Photos from the image-classification dataset "original" in the GitHub repository mabustillo14/Proyecto-IA. Its 4 classes are: arandelas, clavos, tornillos, tuercas.

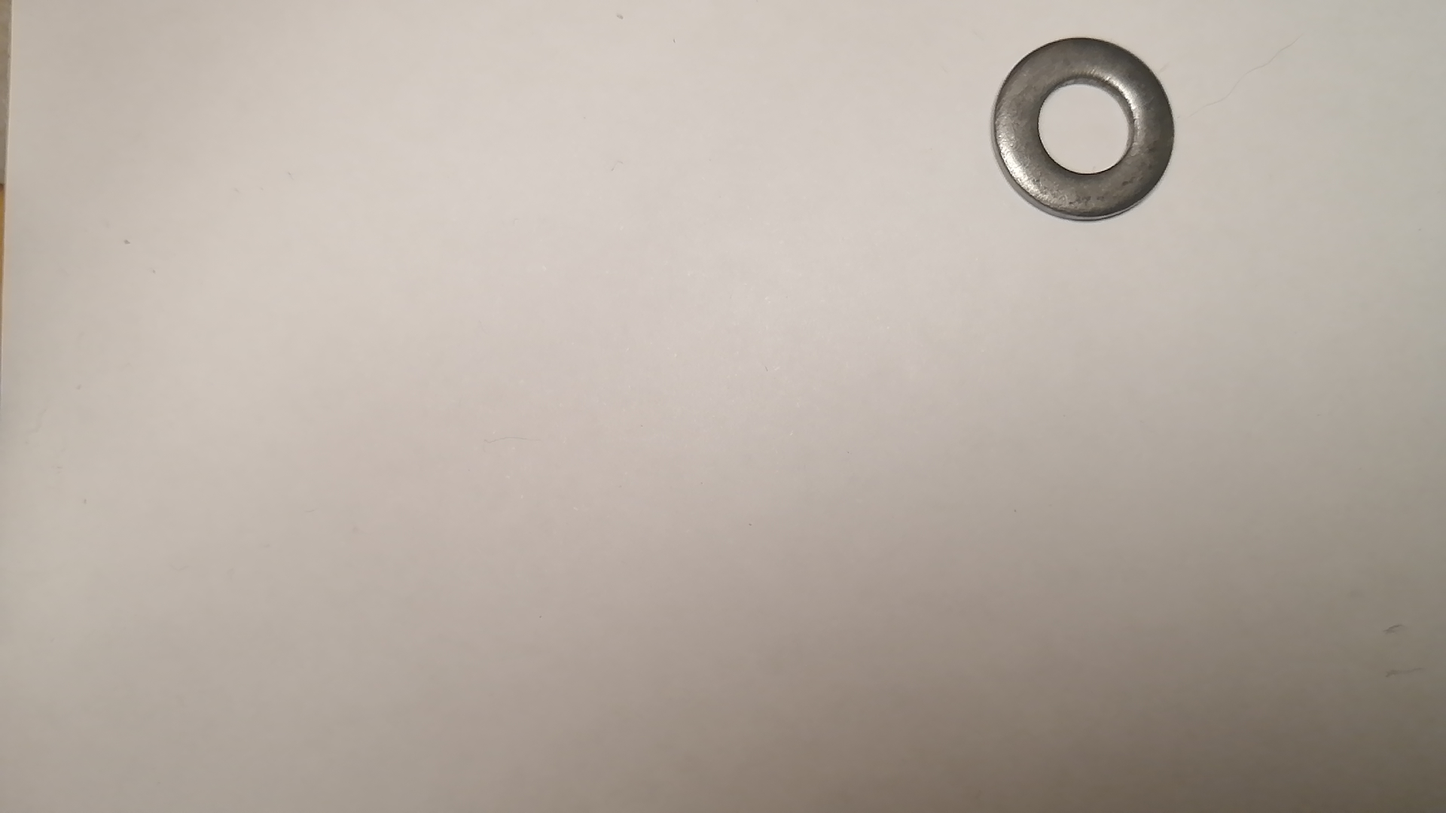
Label: arandelas

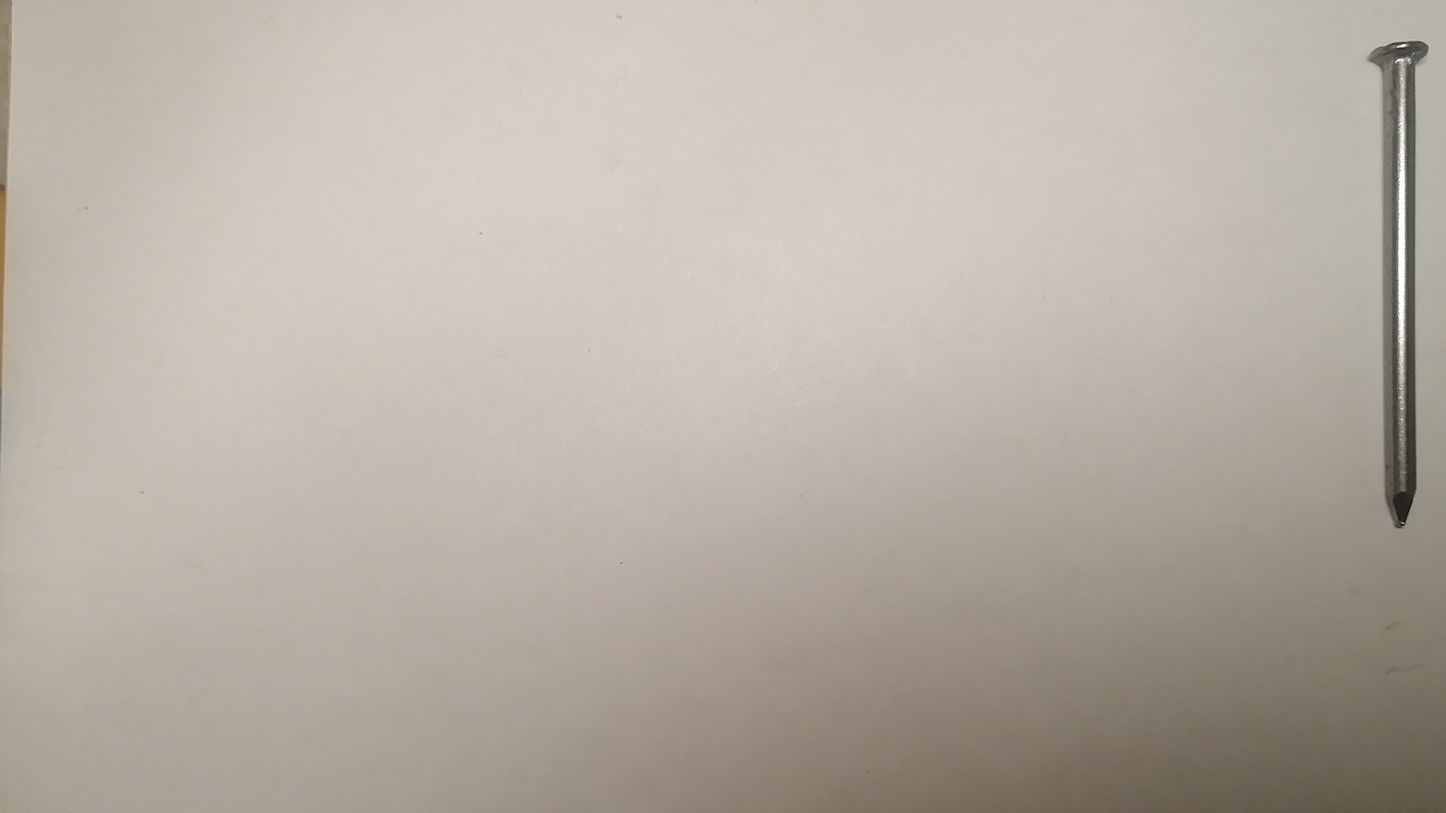
Label: clavos

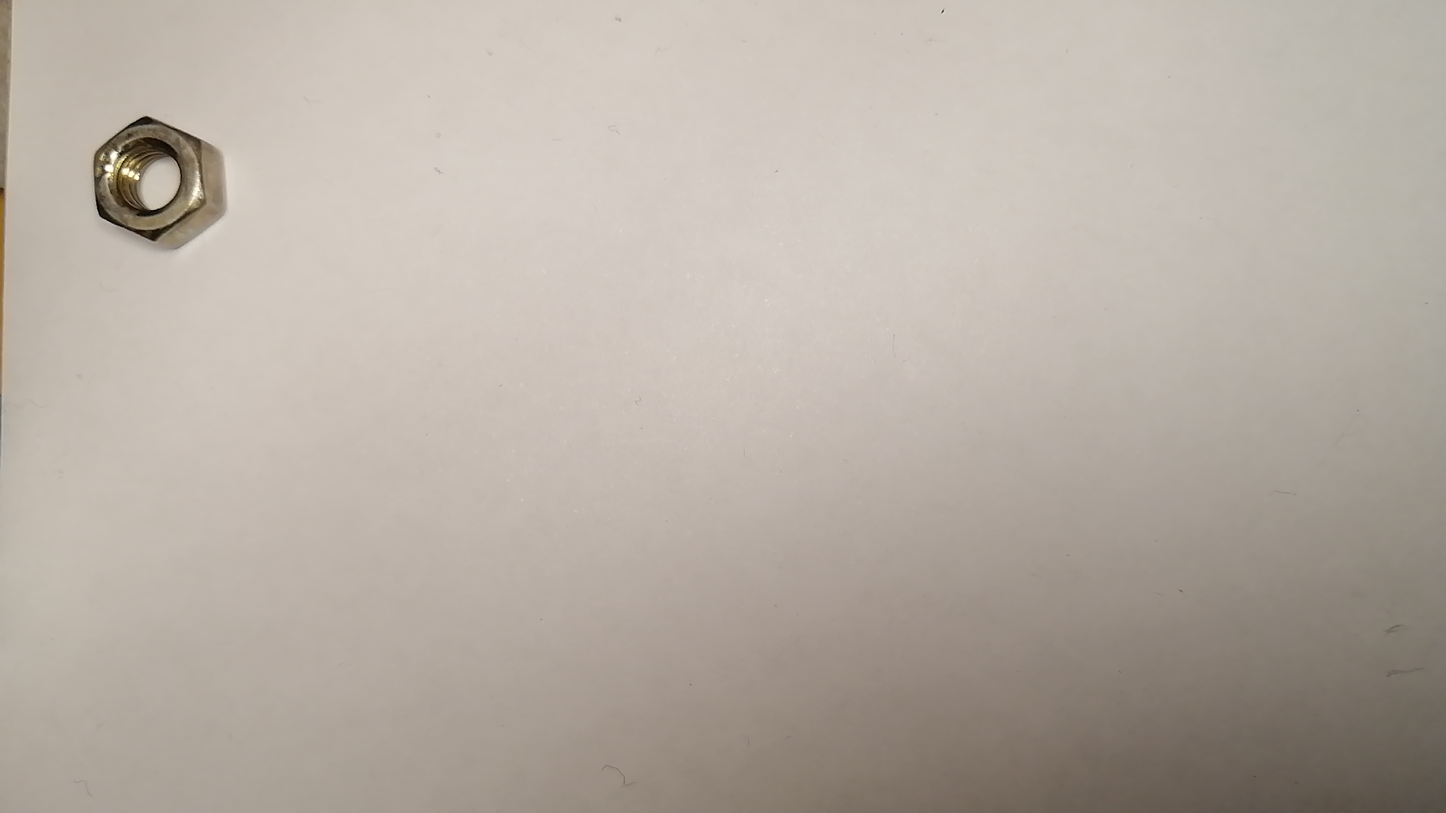
Label: tuercas

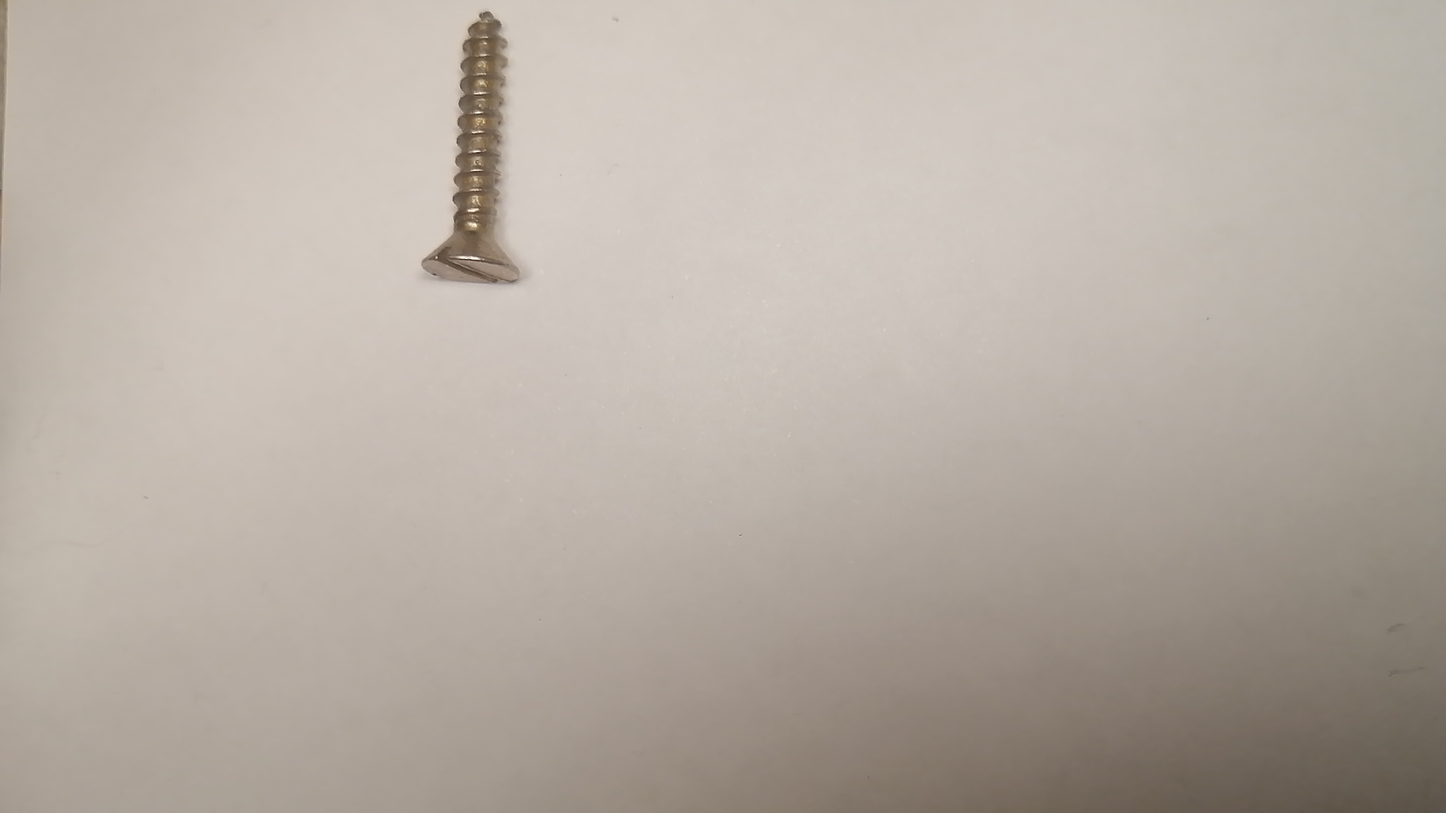
Label: tornillos

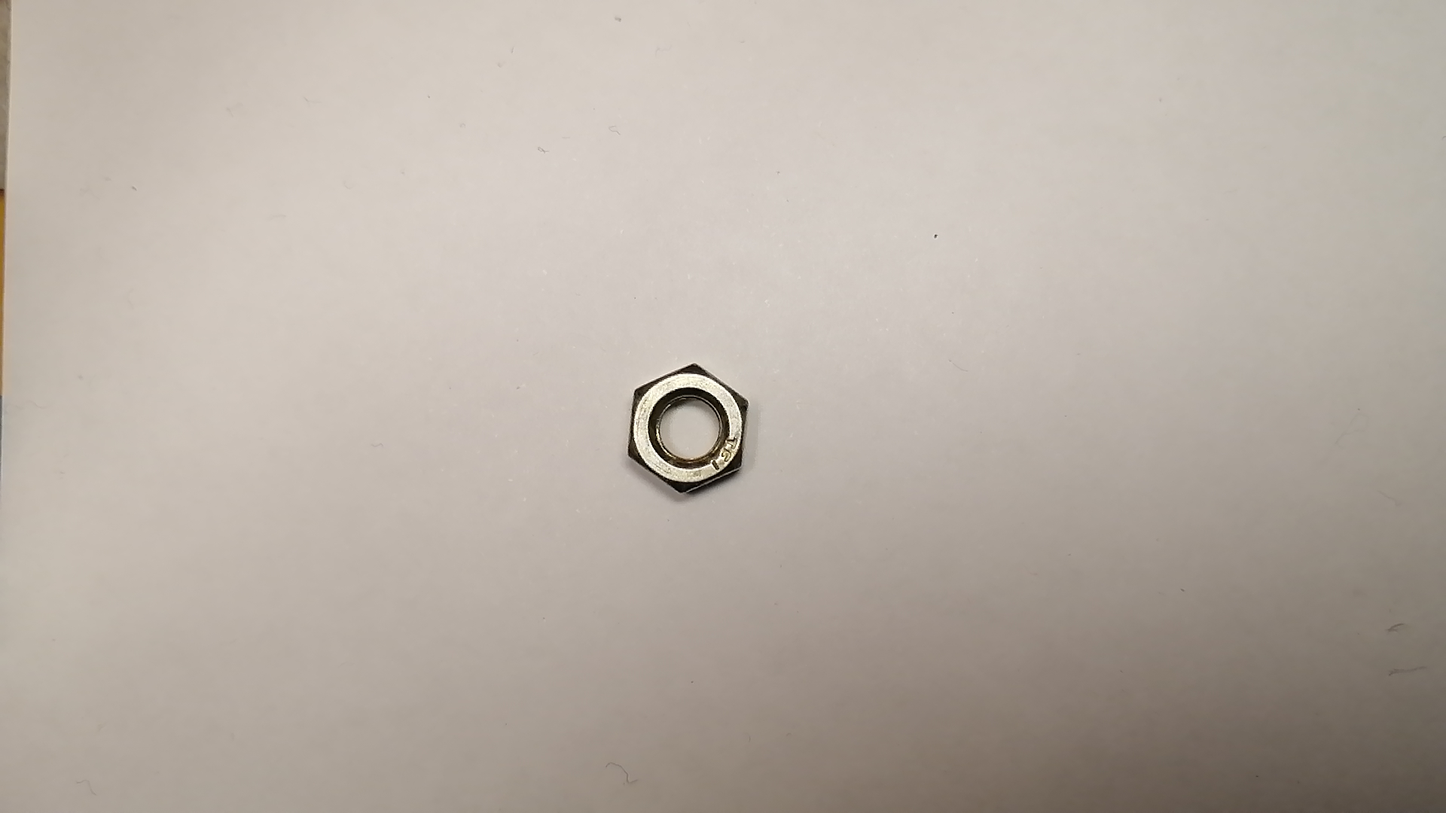
Label: tuercas

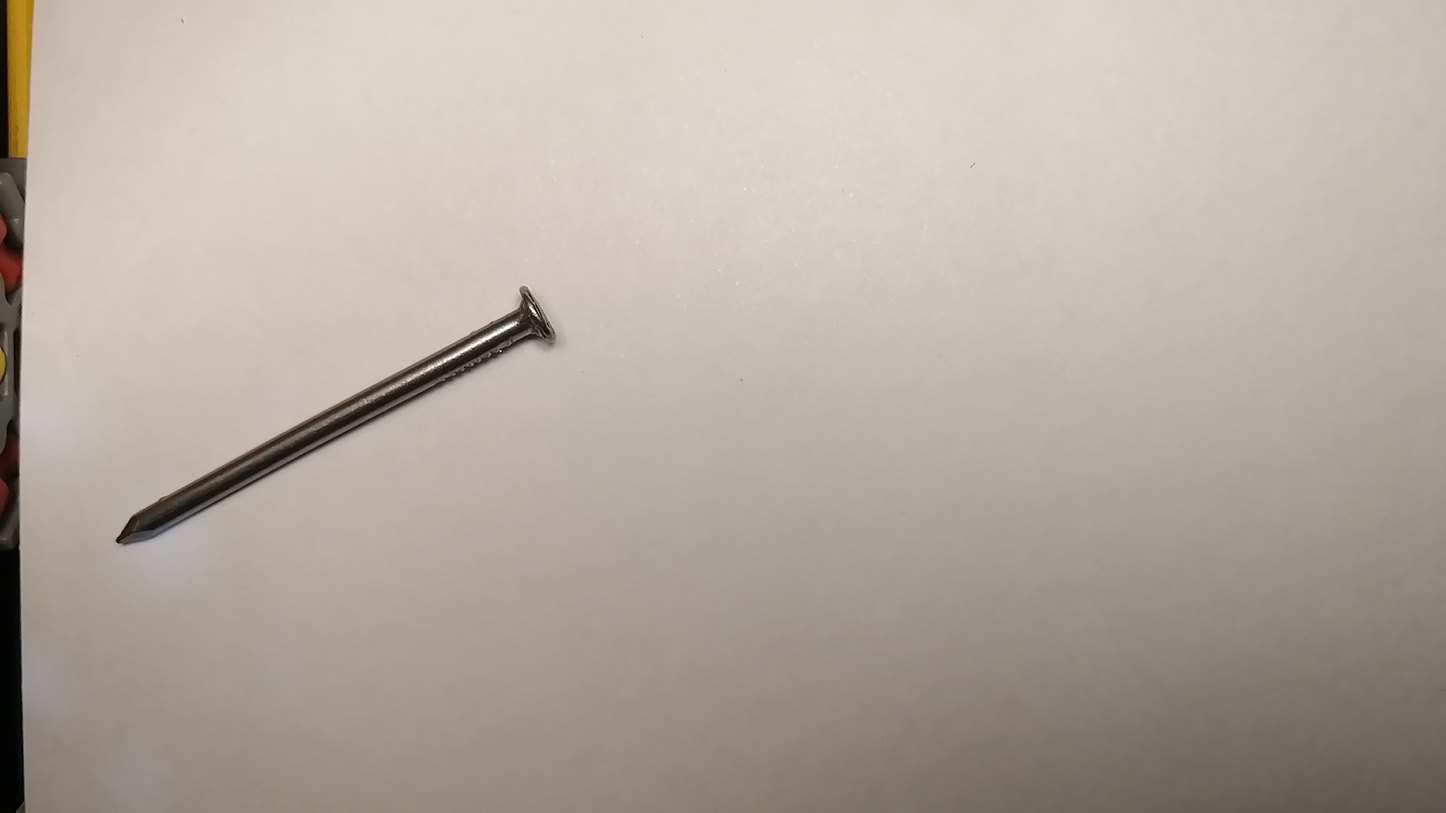
Label: clavos
